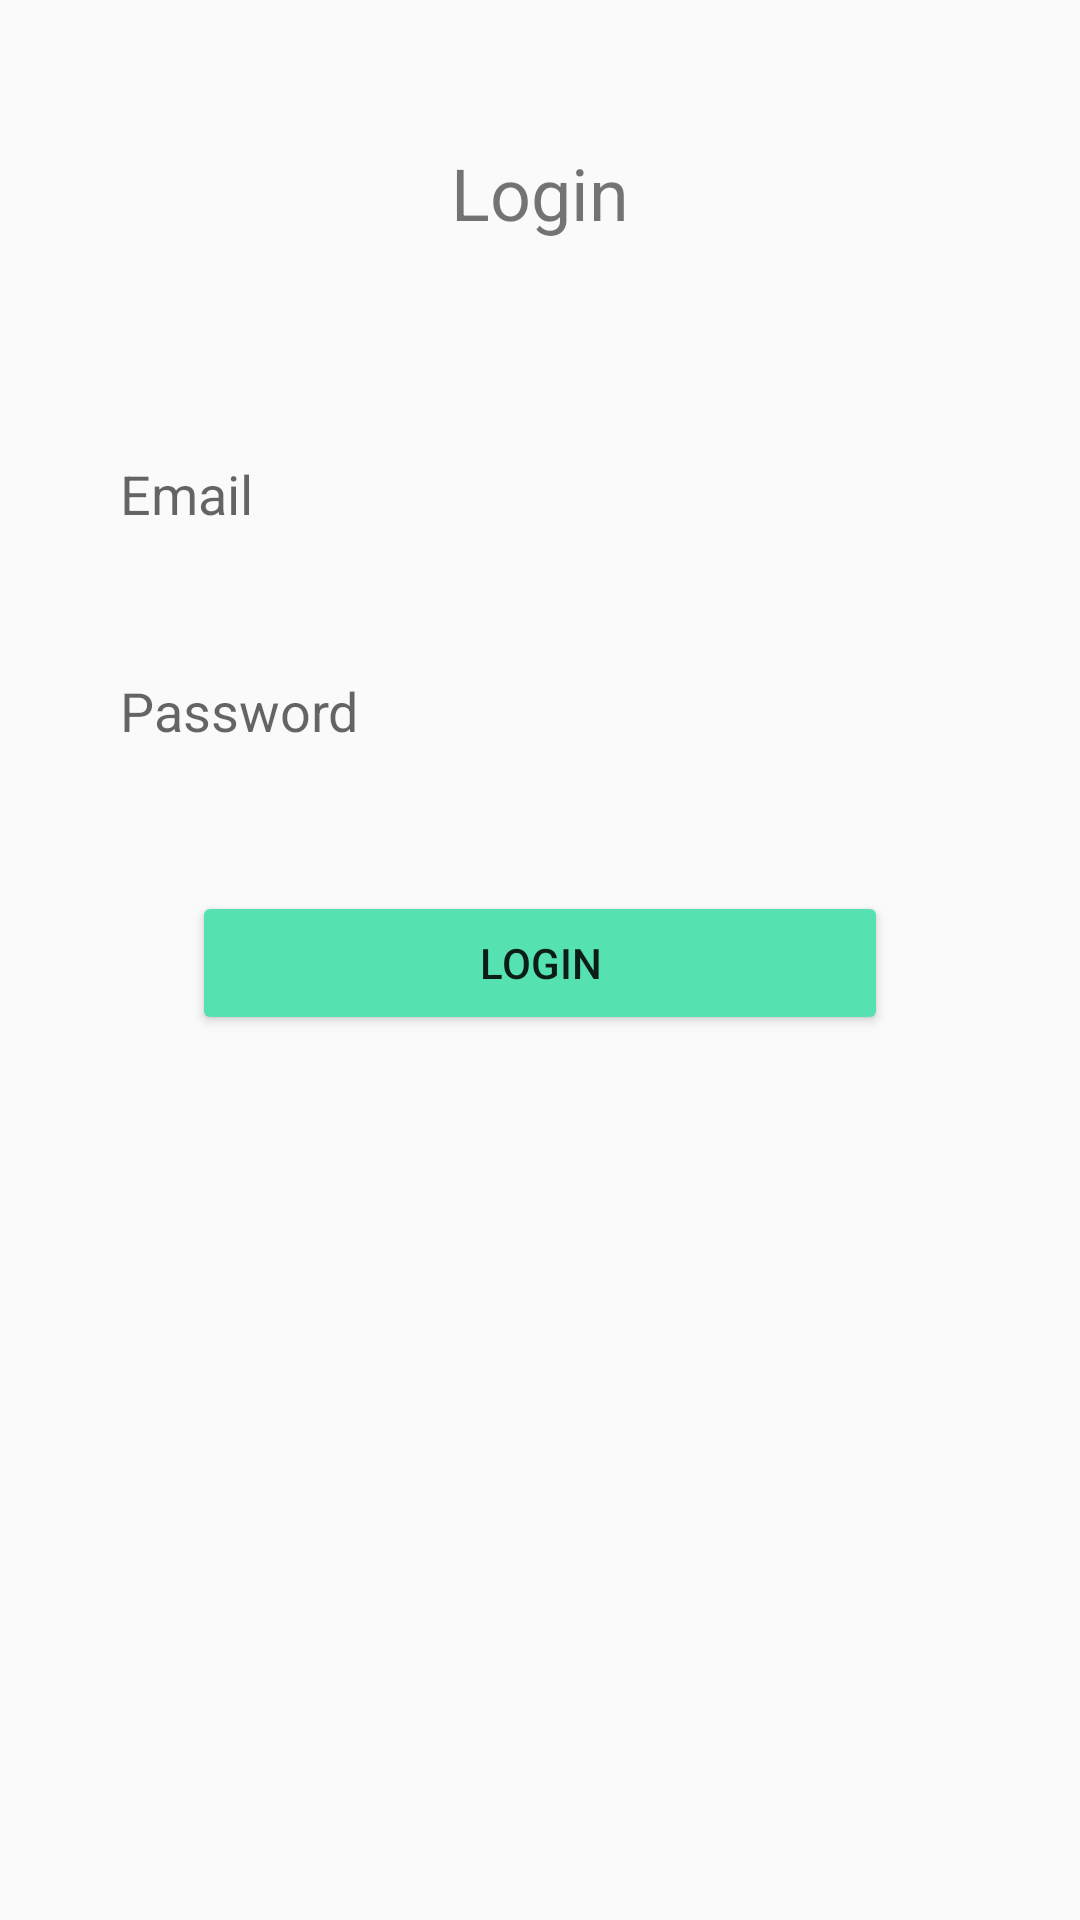

Android layout source for this screen:
<!-- AndroidManifest.xml: application theme Theme.NotesApp -->
<!-- res/layout/fragment_login.xml -->
<?xml version="1.0" encoding="utf-8"?>
<RelativeLayout xmlns:android="http://schemas.android.com/apk/res/android"
    android:layout_width="match_parent"
    android:layout_height="match_parent">

    <TextView
        android:id="@+id/loginTF"
        android:layout_width="match_parent"
        android:layout_height="wrap_content"
        android:text="Login"
        android:textSize="24sp"
        android:padding="16dp"
        android:layout_alignParentTop="true"
        android:layout_alignParentStart="true"
        android:layout_alignParentEnd="true"
        android:gravity="center"
        android:layout_marginVertical="32dp"
        />


    <EditText
        android:id="@+id/emailEditTxt"
        android:layout_width="match_parent"
        android:layout_height="wrap_content"
        android:hint="Email"
        android:inputType="textEmailAddress"
        android:autofillHints="emailAddress"
        android:padding="8dp"
        android:textSize="18sp"
        android:layout_marginVertical="16dp"
        android:layout_marginHorizontal="32dp"
        android:background="@drawable/edittext_background"
        android:layout_below="@+id/loginTF"/>
    <EditText
        android:id="@+id/passwordEdtTxt"
        android:layout_width="match_parent"
        android:layout_height="wrap_content"
        android:hint="Password"
        android:inputType="textPassword"
        android:autofillHints="password"
        android:padding="8dp"
        android:textSize="18sp"
        android:layout_marginVertical="16dp"
        android:layout_marginHorizontal="32dp"
        android:background="@drawable/edittext_background"
        android:layout_below="@+id/emailEditTxt"
        />

    <Button
        android:id="@+id/createAccountBtn"
        android:layout_width="wrap_content"
        android:layout_height="wrap_content"
        android:layout_below="@+id/passwordEdtTxt"

        android:layout_alignParentStart="true"
        android:layout_alignParentEnd="true"
        android:layout_marginVertical="24dp"
        android:layout_marginHorizontal="64dp"
        android:backgroundTint="#56E1B0"
        android:text="Login" />

</RelativeLayout>
<!-- resources referenced by this layout -->
<resources>
  <style name="Theme.NotesApp" parent="Base.Theme.NotesApp" />
  <style name="Base.Theme.NotesApp" parent="Theme.AppCompat.DayNight.NoActionBar">
          
          <item name="colorPrimary">@color/purple_500</item>
          <item name="colorPrimaryVariant">@color/purple_700</item>
          <item name="colorOnPrimary">@color/white</item>
          
          <item name="colorSecondary">@color/teal_200</item>
          <item name="colorSecondaryVariant">@color/teal_700</item>
          <item name="colorOnSecondary">@color/black</item>
          
          <item name="android:statusBarColor" tools:targetApi="l">?attr/colorPrimaryVariant</item>
          
      </style>
  <!-- not gathered from this repository: default colours our renderer supplied (Android Studio template values) -->
  <color name="purple_500">#FF6200EE</color>
  <color name="purple_700">#FF3700B3</color>
  <color name="teal_200">#FF03DAC5</color>
  <color name="teal_700">#FF018786</color>
  <color name="black">#FF000000</color>
  <color name="white">#FFFFFFFF</color>
</resources>
